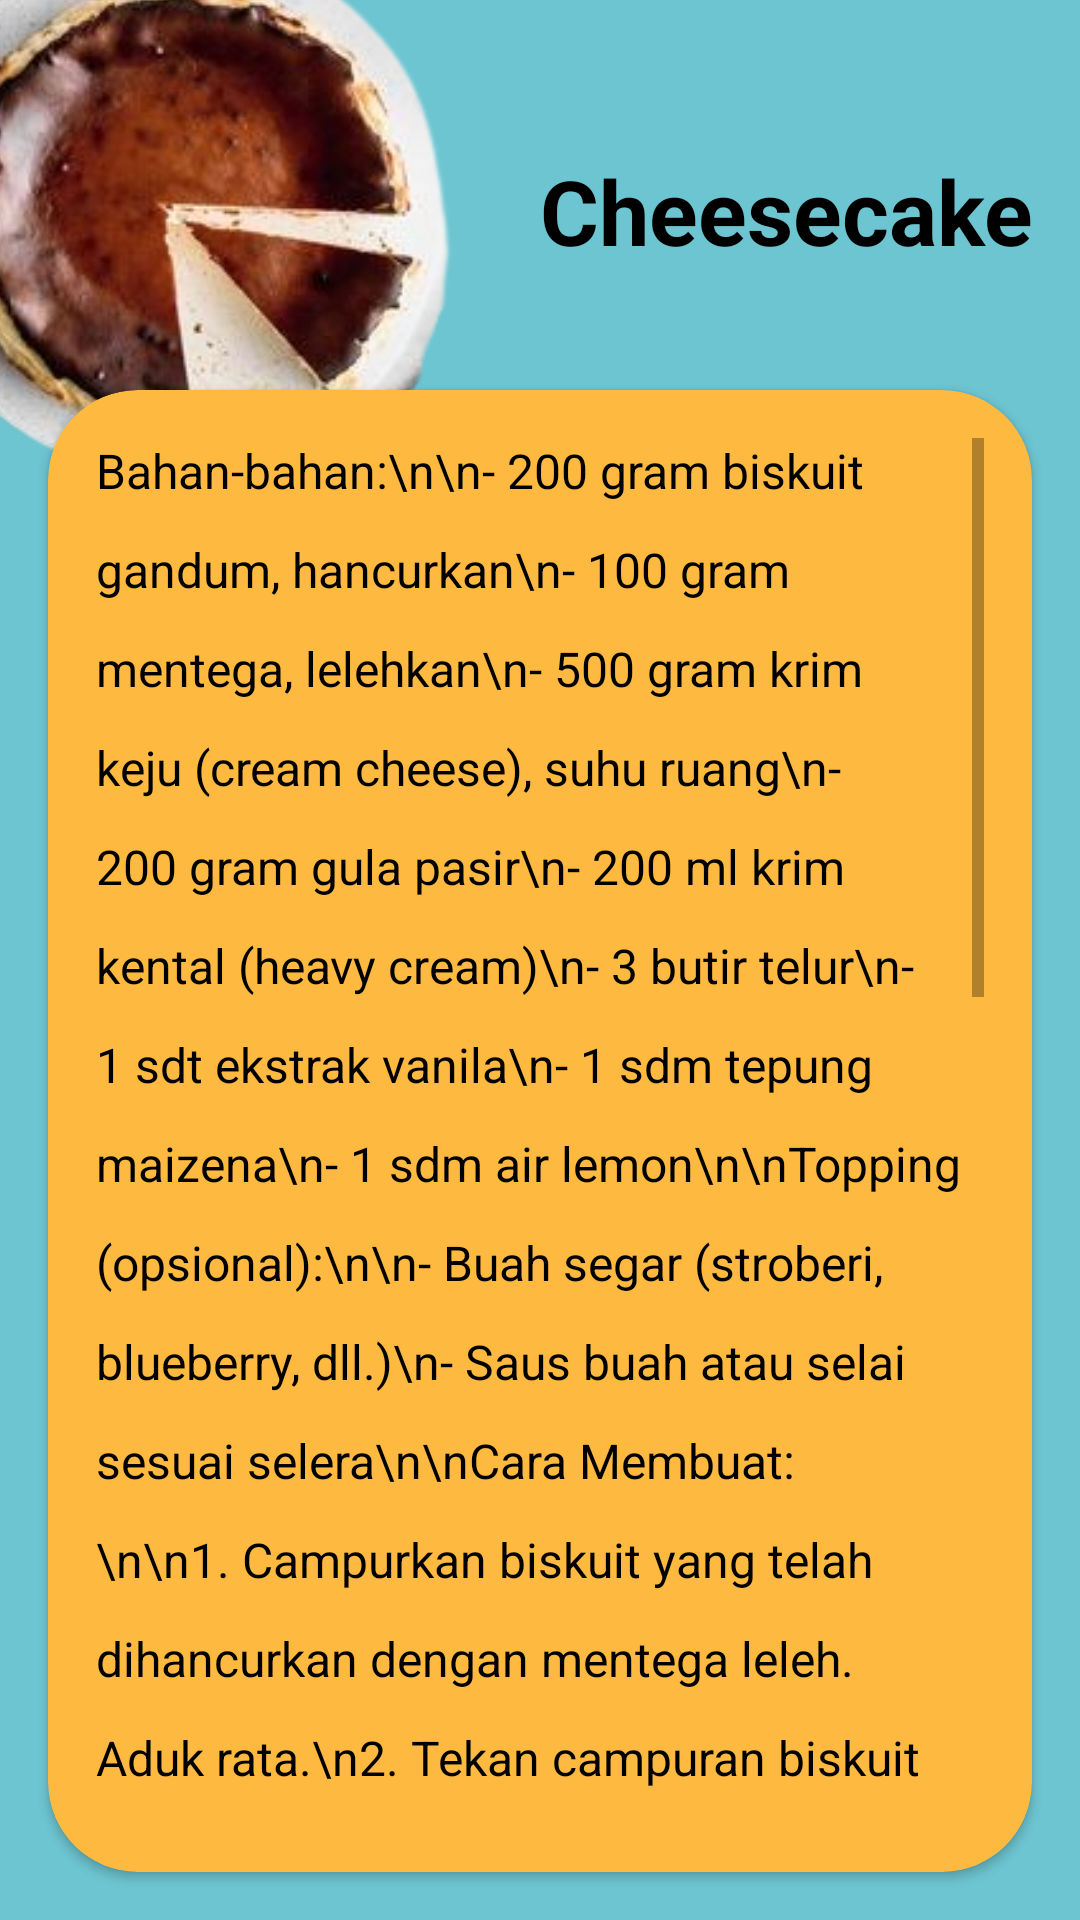

This screen was rendered from an Android layout file. Write that file and the resources it references.
<!-- AndroidManifest.xml: application theme Theme.FoodReceipe -->
<!-- res/layout/activity_chesecake.xml -->
<?xml version="1.0" encoding="utf-8"?>
<RelativeLayout xmlns:android="http://schemas.android.com/apk/res/android"
    android:layout_width="match_parent"
    android:layout_height="match_parent"
    android:background="@color/biru"
    xmlns:app="http://schemas.android.com/apk/res-auto">

    <TextView
        android:layout_width="wrap_content"
        android:layout_height="wrap_content"
        android:textSize="30sp"
        android:textColor="@color/black"
        android:textStyle="bold"
        android:layout_marginTop="50dp"
        android:layout_marginLeft="180dp"
        android:text="Cheesecake"/>

    <ImageView
        android:layout_width="300dp"
        android:layout_height="300dp"
        android:layout_marginTop="-85dp"
        android:layout_marginLeft="-90dp"
        android:src="@drawable/cheesecake"/>

    <androidx.cardview.widget.CardView
        android:layout_width="match_parent"
        android:layout_height="500dp"
        android:backgroundTint="@color/orange"
        app:cardCornerRadius="30dp"
        android:layout_marginTop="130dp"
        android:layout_marginLeft="16dp"
        android:layout_marginRight="16dp"
        android:layout_marginBottom="16dp">

        <ScrollView
            android:layout_width="match_parent"
            android:layout_height="match_parent"
            android:padding="16dp">

            <TextView
                android:layout_width="match_parent"
                android:layout_height="wrap_content"
                android:textColor="@color/black"
                android:textSize="16sp"
                android:text="Bahan-bahan:\n\n- 200 gram biskuit gandum, hancurkan\n- 100 gram mentega, lelehkan\n- 500 gram krim keju (cream cheese), suhu ruang\n- 200 gram gula pasir\n- 200 ml krim kental (heavy cream)\n- 3 butir telur\n- 1 sdt ekstrak vanila\n- 1 sdm tepung maizena\n- 1 sdm air lemon\n\nTopping (opsional):\n\n- Buah segar (stroberi, blueberry, dll.)\n- Saus buah atau selai sesuai selera\n\nCara Membuat:\n\n1. Campurkan biskuit yang telah dihancurkan dengan mentega leleh. Aduk rata.\n2. Tekan campuran biskuit ke dasar loyang springform yang sudah dialasi kertas roti. Ratakan dan padatkan. Simpan dalam lemari es selama 15 menit.\n3. Panaskan oven hingga 160°C.\n4. Kocok krim keju dengan gula pasir hingga lembut dan mengembang.\n5. Tambahkan krim kental, telur satu per satu, ekstrak vanila, tepung maizena, dan air lemon. Aduk hingga rata dan lembut.\n6. Tuang adonan keju ke atas dasar biskuit yang sudah didinginkan.\n7. Panggang dalam oven selama 50-60 menit atau hingga bagian tengah cheesecake hampir set tetapi masih sedikit bergoyang.\n8. Matikan oven, biarkan pintu oven sedikit terbuka, dan biarkan cheesecake mendingin di dalam oven selama 1 jam.\n9. Keluarkan cheesecake dari oven, dinginkan sepenuhnya di lemari es selama minimal 4 jam atau semalaman.\n10. Tambahkan topping sesuai selera sebelum disajikan.\n"
                android:lineSpacingExtra="14dp"/>
        </ScrollView>

    </androidx.cardview.widget.CardView>

</RelativeLayout>
<!-- resources referenced by this layout -->
<resources>
  <color name="biru">#6dc5d1</color>
  <color name="black">#FF000000</color>
  <color name="orange">#feb941</color>
  <!-- drawable cheesecake: png bitmap (drawable, 89067 bytes) -->
  <style name="Theme.FoodReceipe" parent="Theme.MaterialComponents.DayNight.NoActionBar">
          
          <item name="colorPrimary">@color/black</item>
          <item name="colorPrimaryVariant">@color/black </item>
          <item name="colorOnPrimary">@color/white</item>
          
          <item name="colorSecondary">@color/teal_200</item>
          <item name="colorSecondaryVariant">@color/teal_700</item>
          <item name="colorOnSecondary">@color/black</item>
          
          <item name="android:statusBarColor">?attr/colorPrimaryVariant</item>
          
      </style>
  <color name="white">#FFFFFFFF</color>
  <color name="teal_200">#FF03DAC5</color>
  <color name="teal_700">#FF018786</color>
</resources>
